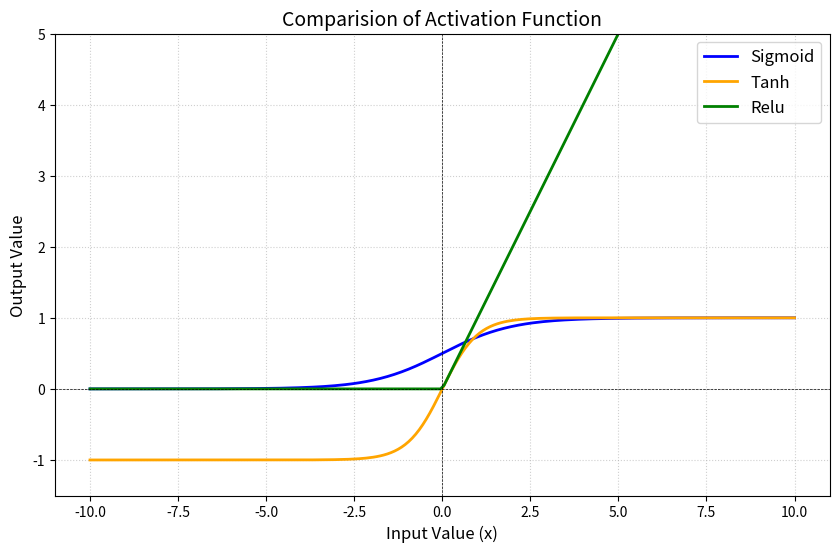

The script that saved this image:
""" 2: Write a Python program to demonstrate different activation functions.
Functions to implement:
1. Sigmoid
2. ReLU
3. Tanh
Tasks:
1. Accept input values from -10 to 10.
2. Plot all activation functions using Matplotlib.
3. Explain the use of each activation function.
"""

import numpy as np
import matplotlib.pyplot as plt

# Activation Function
def sigmoid(x):
    return 1/(1+np.exp(-x))

def relu(x):
    return np.maximum(0,x)

def tanh(x):
    return np.tanh(x)

# Accept input values from -10 to 10
values = np.linspace(-10, 10, 200)

# Calculate Outputs
sigmoid = sigmoid(values)
relu = relu(values)
tanh = tanh(values)

# plot all activation functions 
plt.figure(figsize=(10,6))

plt.plot(values, sigmoid, label="Sigmoid", color="blue", lw=2)
plt.plot(values, tanh, label="Tanh", color="orange", lw=2)
plt.plot(values, relu, label="Relu", color="green", lw=2)

plt.title("Comparision of Activation Function", fontsize=14)
plt.xlabel("Input Value (x)", fontsize=12)
plt.ylabel("Output Value", fontsize=12)
plt.axhline(0, color='black', linewidth=0.5, linestyle="--")
plt.axvline(0, color='black', linewidth=0.5, linestyle="--")
plt.grid(True, which='both', linestyle=':', alpha=0.6)
plt.legend(fontsize=12)
plt.ylim(-1.5, 5)       # Restricting ylim to show details without squishing shapes

plt.show()

"""
Explain the use of each activation function.
1. Sigmoid -> (0,1) -> Primarily used in the output layer of binary classification models 
                       to interpret outputs as final class probabilities.

2. Tanh -> (-1,1) -> Zero-centered function often used in hidden layers of shallow networks.
                     Negative inputs are mapped to strongly negative outputs, 
                     helping center training data distribution.

3. ReLU -> \([0, \infty)\) -> Default standard for hidden layers in Deep Neural Networks (DNNs/CNNs).
                        It avoids vanishing gradient issues for positive values and is computationally highly efficient.
"""
